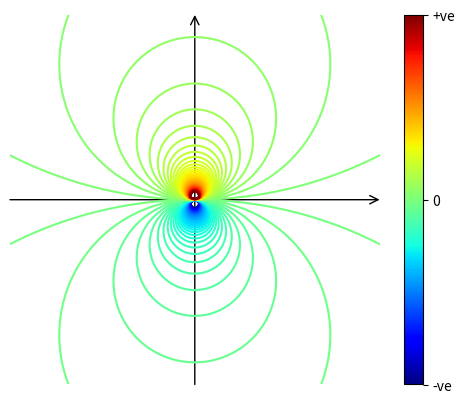

This chart was generated by the following Python code:
import numpy as np
import matplotlib.pyplot as plt
import matplotlib as mpl
import matplotlib.cm as cm

def potential(x, y):

    r = np.sqrt(x**2 + y**2)
    y_hat = np.divide(y, r**2, out=np.zeros_like(y), where=(np.abs(r)>1e-3))

    return y_hat

delta = 0.02
x = np.arange(-10.0, 10.0+delta, delta)
y = np.arange(-10.0, 10.0+delta, delta)
X, Y = np.meshgrid(x, y)

Z = potential(X, Y)
print(np.max(Z), np.min(Z))

0
fig, ax = plt.subplots()#(subplot_kw={"projection": "3d"})
levels = np.linspace(-15,15,100)
CS = ax.contour(X, Y, Z, levels=levels, cmap='jet')

ax.annotate("", xytext=(-1.5, 0), xy=(1.5, 0), zorder=-1,
            arrowprops=dict(arrowstyle="->, head_length=0.6, head_width=0.3", ec="#000000", shrinkA=0, shrinkB=0))
ax.annotate("", xytext=(0, -1.5), xy=(0, 1.5), zorder=-1,
            arrowprops=dict(arrowstyle="->, head_length=0.6, head_width=0.3", ec="#000000", shrinkA=0, shrinkB=0))

#ax.axhline(0, color='k', lw=2)
#ax.axvline(0, color='k', lw=2)
ax.set_xlim(-1.5, 1.5)
ax.set_ylim(-1.5, 1.5)

ax.set_aspect('equal')
ax.axis('off')


# Define the continuous normalization (vmin and vmax define the data range)
norm = mpl.colors.Normalize(vmin=-10, vmax=10)

# Choose a continuous colormap
cmap = cm.jet

# Create a ScalarMappable object with the norm and cmap
mappable = cm.ScalarMappable(norm=norm, cmap=cmap)
mappable.set_array([]) # set_array([]) is often needed to avoid warnings

# Create the colorbar using the ScalarMappable
cbar = fig.colorbar(mappable, ax=ax, location='right', ticks=[-10, 0, 10])
cbar.ax.set_yticklabels(['-ve', '0', '+ve'])  

plt.show()
